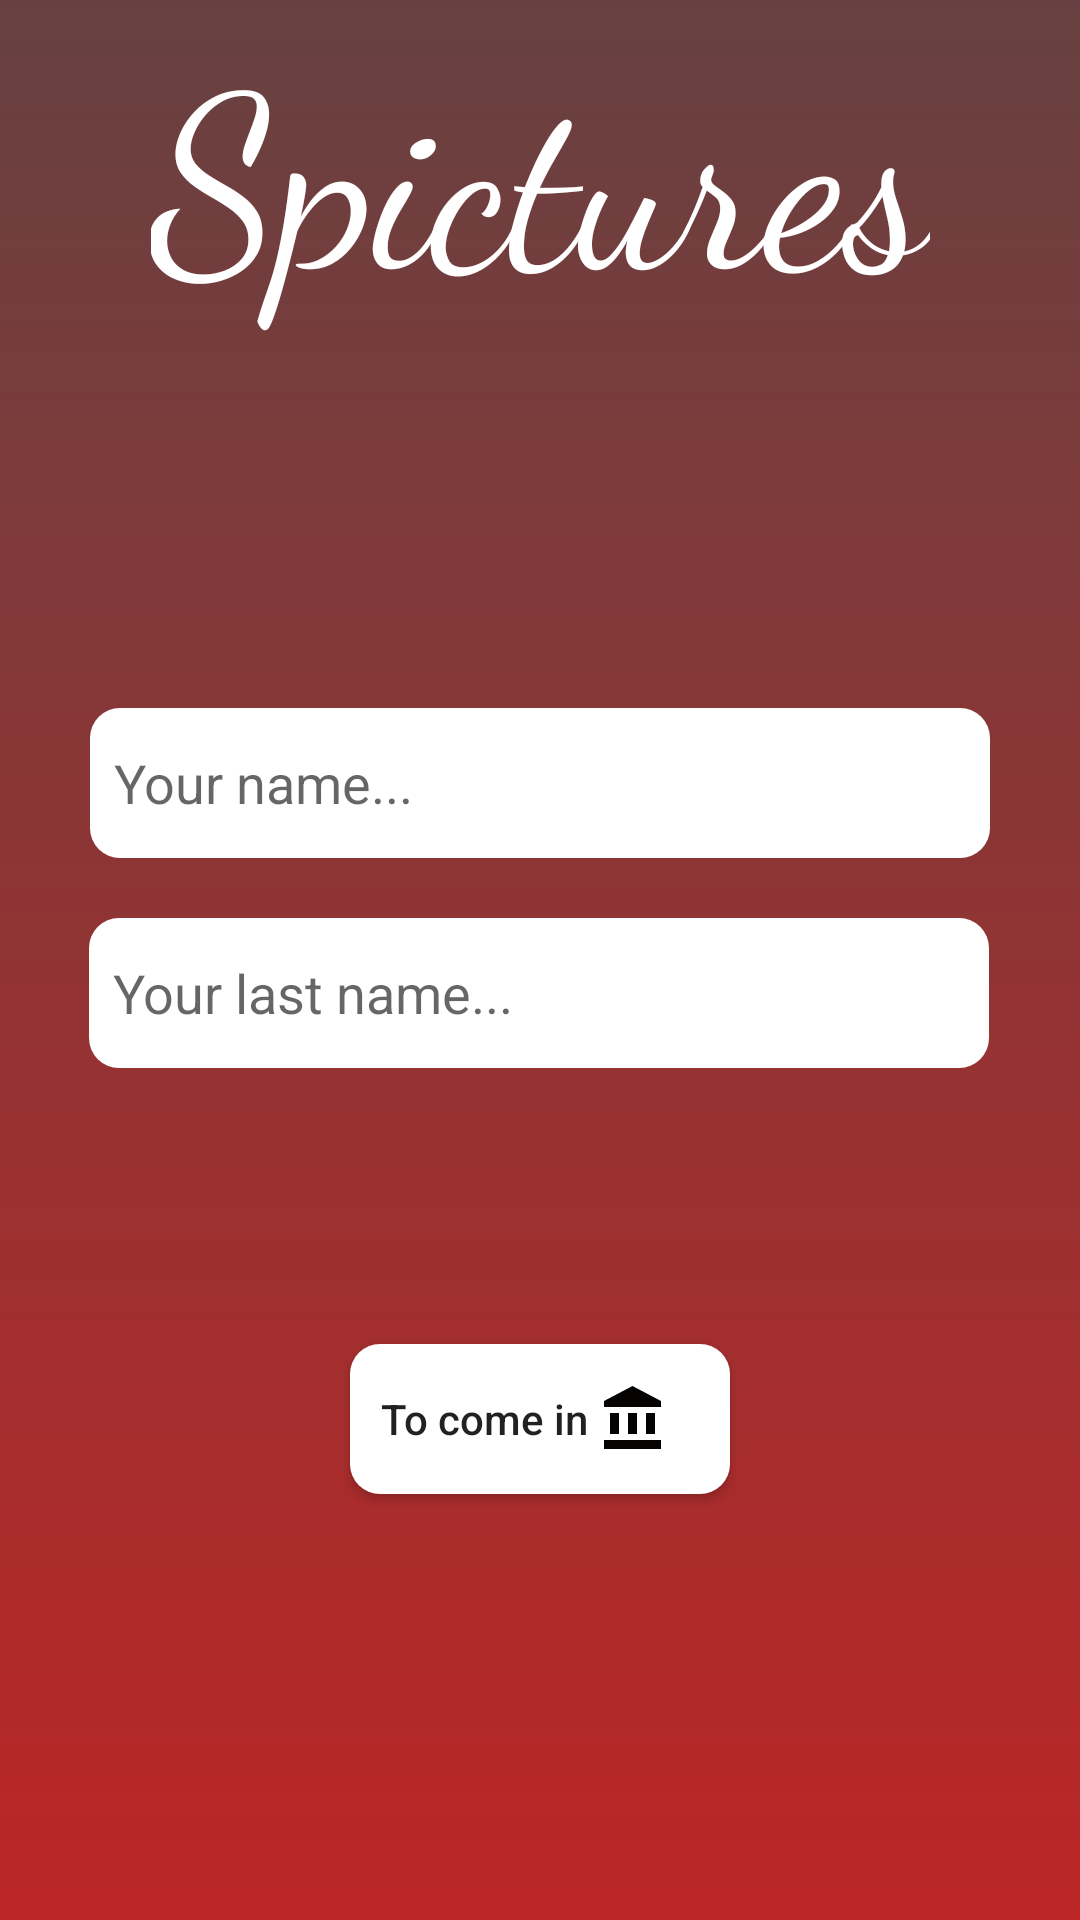

The Android layout XML behind this screen, and the referenced resources:
<!-- AndroidManifest.xml: application theme AppTheme -->
<!-- res/layout/fragment_first.xml -->
<?xml version="1.0" encoding="utf-8"?>
<androidx.constraintlayout.widget.ConstraintLayout
    android:id="@+id/fragmentContainer"
    xmlns:android="http://schemas.android.com/apk/res/android"
    xmlns:app="http://schemas.android.com/apk/res-auto"
    xmlns:tools="http://schemas.android.com/tools"
    android:layout_width="match_parent"
    android:layout_height="match_parent"
    tools:context=".ui.MainActivity"
    android:background="@drawable/start_bacground">

    <TextView
        android:layout_width="wrap_content"
        android:layout_height="wrap_content"
        android:text="Spictures"
        android:fontFamily="cursive"
        android:textColor="#FFFFFF"
        android:textSize="80sp"
        app:layout_constraintEnd_toEndOf="parent"
        app:layout_constraintStart_toStartOf="parent"
        app:layout_constraintTop_toTopOf="parent"/>

    <EditText
        android:id="@+id/nameEditText"
        android:layout_width="wrap_content"
        android:background="@drawable/first_botton"
        android:layout_height="50dp"
        app:layout_constraintTop_toTopOf="parent"
        app:layout_constraintStart_toStartOf="parent"
        app:layout_constraintEnd_toEndOf="parent"
        app:layout_constraintBottom_toBottomOf="parent"
        app:layout_constraintVertical_bias="0.400"
        android:padding="8dp"
        android:paddingEnd="160dp"
        android:hint="@string/name"/>

    <EditText
        android:id="@+id/lastNameEditText"
        android:layout_width="wrap_content"
        android:layout_height="50dp"
        android:layout_marginTop="20dp"
        android:background="@drawable/first_botton"
        android:hint="@string/last_name"
        android:padding="8dp"
        android:paddingEnd="125dp"
        app:layout_constraintEnd_toEndOf="parent"
        app:layout_constraintHorizontal_bias="0.495"
        app:layout_constraintStart_toStartOf="parent"
        app:layout_constraintTop_toBottomOf="@id/nameEditText" />

    <Button
        android:id="@+id/buttonRegister"
        android:layout_width="wrap_content"
        android:layout_height="wrap_content"
        android:shadowColor="#131019"
        android:shadowDx="10"
        android:text="To come in "
        android:padding="10dp"
        android:textAllCaps="false"
        android:drawableEnd="@drawable/museum_image"
        android:background="@drawable/button_image_design"
        android:paddingEnd="20dp"
        app:layout_constraintEnd_toEndOf="parent"
        app:layout_constraintStart_toStartOf="parent"
        app:layout_constraintTop_toBottomOf="@id/lastNameEditText"
        app:layout_constraintBottom_toBottomOf="parent"
        android:layout_marginBottom="50dp"/>


</androidx.constraintlayout.widget.ConstraintLayout>
<!-- resources referenced by this layout -->
<resources>
  <!-- drawable button_image_design (drawable) -->
  <?xml version="1.0" encoding="utf-8"?>
  <selector xmlns:android ="http://schemas.android.com/apk/res/android">
      <item
          android:state_pressed="false">
  <shape
  
      android:shape="rectangle">
  
      <solid
          android:color="#FFFFFF"/>
      <corners
          android:radius="10dp"/>
  
      <size
          android:height="50dp"
          android:width="120dp"/>
      </shape>
  
  </item>
  
      <item
          android:state_pressed="true">
          <shape
  
              android:shape="rectangle">
  
              <solid
                  android:color="#878484"/>
              <corners
                  android:radius="10dp"/>
  
              <size
                  android:height="50dp"
                  android:width="120dp"/>
          </shape>
  
      </item>
  </selector>
  <!-- drawable first_botton (drawable) -->
  <?xml version="1.0" encoding="utf-8"?>
  <selector xmlns:android ="http://schemas.android.com/apk/res/android">
      <item
          android:state_pressed="false">
          <shape
  
              android:shape="rectangle">
  
              <solid
                  android:color="#FFFFFF"/>
              <corners
                  android:radius="10dp"/>
  
              <size
                  android:height="70dp"
                  android:width="300dp"/>
          </shape>
  
      </item>
  
      <item
          android:state_pressed="true">
          <shape
  
              android:shape="rectangle">
  
              <solid
                  android:color="#8C8787"/>
              <corners
                  android:radius="10dp"/>
  
              <size
                  android:height="70dp"
                  android:width="300dp"/>
          </shape>
  
      </item>
  </selector>
  <!-- drawable museum_image (drawable) -->
  <vector xmlns:android="http://schemas.android.com/apk/res/android"
          android:width="24dp"
          android:height="24dp"
          android:viewportWidth="24.0"
          android:viewportHeight="24.0">
      <path
          android:fillColor="#050202"
          android:pathData="M4,10v7h3v-7L4,10zM10,10v7h3v-7h-3zM2,22h19v-3L2,19v3zM16,10v7h3v-7h-3zM11.5,1L2,6v2h19L21,6l-9.5,-5z"/>
  </vector>
  <!-- drawable start_bacground (drawable) -->
  <?xml version="1.0" encoding="utf-8"?>
  <shape xmlns:android="http://schemas.android.com/apk/res/android"
  android:shape="rectangle" >
  
  <gradient
      android:startColor="#674141"
      android:endColor="#BC2626"
      android:angle="270"/>
  
  </shape>
  <string name="last_name">Your last name...</string>
  <string name="name">Your name...</string>
  <style name="AppTheme" parent="Theme.AppCompat.Light.NoActionBar">
          
          <item name="colorPrimary">@color/colorPrimary</item>
          <item name="colorPrimaryDark">#674141</item>
          <item name="colorAccent">@color/colorAccent</item>
      </style>
  <color name="colorPrimary">#6200EE</color>
  <color name="colorAccent">#03DAC5</color>
</resources>
